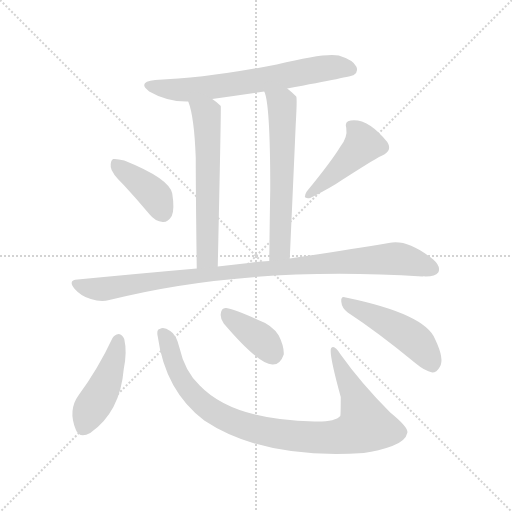
t = 0.00 s
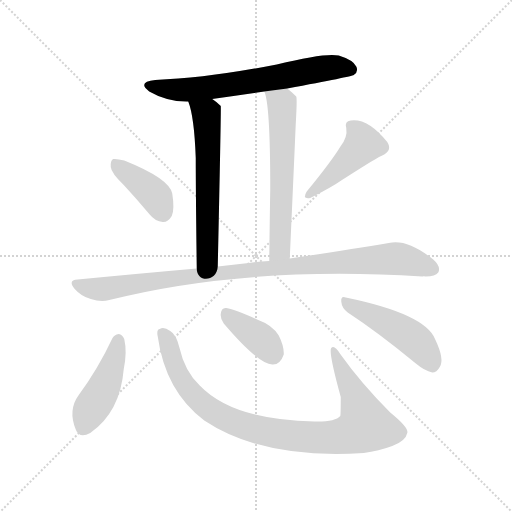
t = 1.54 s
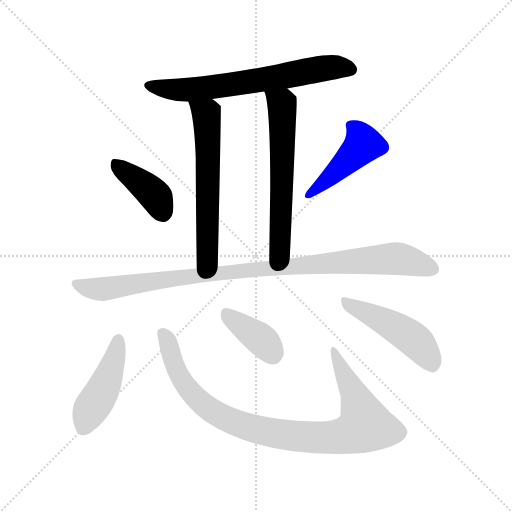
t = 3.09 s
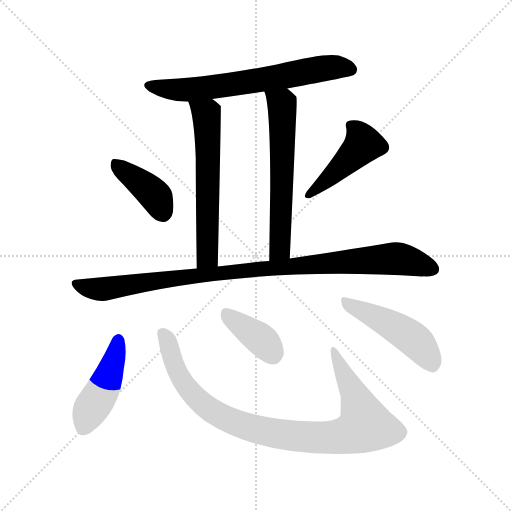
t = 4.63 s
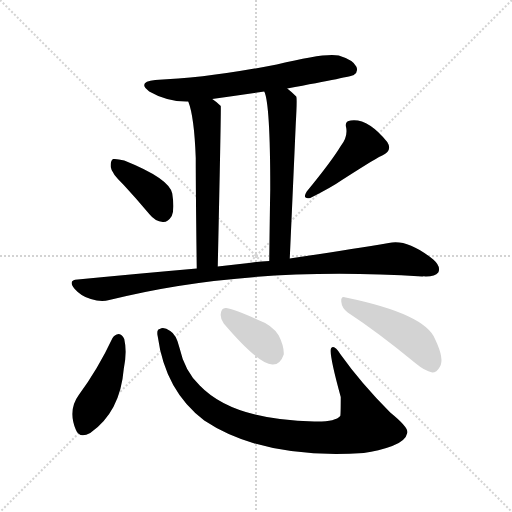
t = 6.17 s
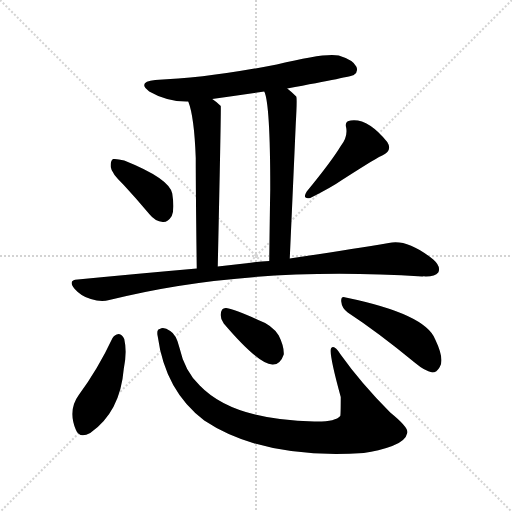
t = 7.71 s

The animated SVG that drew these frames (rendered in a browser with its animation timeline set to each time). Animation: 10 CSS @keyframes rules; one cycle of 7.71 s.

<svg version="1.1" viewBox="0 0 1024 1024" xmlns="http://www.w3.org/2000/svg">
  <g stroke="lightgray" stroke-dasharray="1,1" stroke-width="1" transform="scale(4, 4)">
    <line x1="0" y1="0" x2="256" y2="256"></line>
    <line x1="256" y1="0" x2="0" y2="256"></line>
    <line x1="128" y1="0" x2="128" y2="256"></line>
    <line x1="0" y1="128" x2="256" y2="128"></line>
  </g>
<g transform="scale(1, -1) translate(0, -900)">
   <style type="text/css">
    @keyframes keyframes0 {
      from {
       stroke: blue;
       stroke-dashoffset: 660;
       stroke-width: 128;
       }
       68% {
       animation-timing-function: step-end;
       stroke: blue;
       stroke-dashoffset: 0;
       stroke-width: 128;
       }
       to {
       stroke: black;
       stroke-width: 1024;
       }
       }
       #make-me-a-hanzi-animation-0 {
         animation: keyframes0 0.787109s both;
         animation-delay: 0.000000s;
         animation-timing-function: linear;
       }
    @keyframes keyframes1 {
      from {
       stroke: blue;
       stroke-dashoffset: 599;
       stroke-width: 128;
       }
       66% {
       animation-timing-function: step-end;
       stroke: blue;
       stroke-dashoffset: 0;
       stroke-width: 128;
       }
       to {
       stroke: black;
       stroke-width: 1024;
       }
       }
       #make-me-a-hanzi-animation-1 {
         animation: keyframes1 0.737467s both;
         animation-delay: 0.787109s;
         animation-timing-function: linear;
       }
    @keyframes keyframes2 {
      from {
       stroke: blue;
       stroke-dashoffset: 605;
       stroke-width: 128;
       }
       66% {
       animation-timing-function: step-end;
       stroke: blue;
       stroke-dashoffset: 0;
       stroke-width: 128;
       }
       to {
       stroke: black;
       stroke-width: 1024;
       }
       }
       #make-me-a-hanzi-animation-2 {
         animation: keyframes2 0.742350s both;
         animation-delay: 1.524577s;
         animation-timing-function: linear;
       }
    @keyframes keyframes3 {
      from {
       stroke: blue;
       stroke-dashoffset: 395;
       stroke-width: 128;
       }
       56% {
       animation-timing-function: step-end;
       stroke: blue;
       stroke-dashoffset: 0;
       stroke-width: 128;
       }
       to {
       stroke: black;
       stroke-width: 1024;
       }
       }
       #make-me-a-hanzi-animation-3 {
         animation: keyframes3 0.571452s both;
         animation-delay: 2.266927s;
         animation-timing-function: linear;
       }
    @keyframes keyframes4 {
      from {
       stroke: blue;
       stroke-dashoffset: 442;
       stroke-width: 128;
       }
       59% {
       animation-timing-function: step-end;
       stroke: blue;
       stroke-dashoffset: 0;
       stroke-width: 128;
       }
       to {
       stroke: black;
       stroke-width: 1024;
       }
       }
       #make-me-a-hanzi-animation-4 {
         animation: keyframes4 0.609701s both;
         animation-delay: 2.838379s;
         animation-timing-function: linear;
       }
    @keyframes keyframes5 {
      from {
       stroke: blue;
       stroke-dashoffset: 976;
       stroke-width: 128;
       }
       76% {
       animation-timing-function: step-end;
       stroke: blue;
       stroke-dashoffset: 0;
       stroke-width: 128;
       }
       to {
       stroke: black;
       stroke-width: 1024;
       }
       }
       #make-me-a-hanzi-animation-5 {
         animation: keyframes5 1.044271s both;
         animation-delay: 3.448079s;
         animation-timing-function: linear;
       }
    @keyframes keyframes6 {
      from {
       stroke: blue;
       stroke-dashoffset: 444;
       stroke-width: 128;
       }
       59% {
       animation-timing-function: step-end;
       stroke: blue;
       stroke-dashoffset: 0;
       stroke-width: 128;
       }
       to {
       stroke: black;
       stroke-width: 1024;
       }
       }
       #make-me-a-hanzi-animation-6 {
         animation: keyframes6 0.611328s both;
         animation-delay: 4.492350s;
         animation-timing-function: linear;
       }
    @keyframes keyframes7 {
      from {
       stroke: blue;
       stroke-dashoffset: 928;
       stroke-width: 128;
       }
       75% {
       animation-timing-function: step-end;
       stroke: blue;
       stroke-dashoffset: 0;
       stroke-width: 128;
       }
       to {
       stroke: black;
       stroke-width: 1024;
       }
       }
       #make-me-a-hanzi-animation-7 {
         animation: keyframes7 1.005208s both;
         animation-delay: 5.103678s;
         animation-timing-function: linear;
       }
    @keyframes keyframes8 {
      from {
       stroke: blue;
       stroke-dashoffset: 380;
       stroke-width: 128;
       }
       55% {
       animation-timing-function: step-end;
       stroke: blue;
       stroke-dashoffset: 0;
       stroke-width: 128;
       }
       to {
       stroke: black;
       stroke-width: 1024;
       }
       }
       #make-me-a-hanzi-animation-8 {
         animation: keyframes8 0.559245s both;
         animation-delay: 6.108887s;
         animation-timing-function: linear;
       }
    @keyframes keyframes9 {
      from {
       stroke: blue;
       stroke-dashoffset: 471;
       stroke-width: 128;
       }
       61% {
       animation-timing-function: step-end;
       stroke: blue;
       stroke-dashoffset: 0;
       stroke-width: 128;
       }
       to {
       stroke: black;
       stroke-width: 1024;
       }
       }
       #make-me-a-hanzi-animation-9 {
         animation: keyframes9 0.633301s both;
         animation-delay: 6.668132s;
         animation-timing-function: linear;
       }
</style>
<path d="M 574.5 723.0 Q 703.5 747.0 707.5 750.0 Q 717.5 757.0 712.5 767.0 Q 706.5 780.0 677.5 789.0 Q 650.5 795.0 553.5 771.0 Q 415.5 744.0 310.5 740.0 Q 273.5 736.0 298.5 717.0 Q 334.5 696.0 376.5 697.0 L 424.5 702.0 Q 473.5 709.0 528.5 717.0 L 574.5 723.0 Z" fill="lightgray"></path> 
<path d="M 376.5 697.0 Q 388.5 667.0 391.5 584.0 Q 391.5 515.0 393.5 363.0 C 393.5 333.0 434.5 337.0 435.5 367.0 Q 442.5 685.0 441.5 688.0 L 440.5 689.0 Q 433.5 696.0 424.5 702.0 C 400.5 720.0 367.5 725.0 376.5 697.0 Z" fill="lightgray"></path> 
<path d="M 579.5 383.0 Q 586.5 537.0 591.5 652.0 Q 594.5 703.0 592.5 707.0 Q 583.5 716.0 574.5 723.0 C 551.5 742.0 519.5 746.0 528.5 717.0 Q 540.5 693.0 540.5 522.0 Q 539.5 464.0 538.5 378.0 C 538.5 348.0 578.5 353.0 579.5 383.0 Z" fill="lightgray"></path> 
<path d="M 247.5 530.0 Q 272.5 503.0 298.5 472.0 Q 310.5 457.0 325.5 456.0 Q 335.5 455.0 343.5 468.0 Q 349.5 481.0 344.5 513.0 Q 338.5 543.0 248.5 579.0 Q 233.5 583.0 226.5 582.0 Q 220.5 579.0 221.5 566.0 Q 222.5 554.0 247.5 530.0 Z" fill="lightgray"></path> 
<path d="M 681.5 608.0 Q 663.5 578.0 613.5 517.0 Q 603.5 501.0 620.5 504.0 Q 662.5 525.0 685.5 541.0 Q 760.5 589.0 764.5 589.0 Q 785.5 599.0 774.5 616.0 Q 735.5 664.0 701.5 659.0 Q 688.5 658.0 692.5 644.0 Q 695.5 626.0 681.5 608.0 Z" fill="lightgray"></path> 
<path d="M 393.5 363.0 Q 279.5 353.0 155.5 341.0 Q 134.5 340.0 149.5 322.0 Q 162.5 307.0 181.5 302.0 Q 202.5 295.0 218.5 300.0 Q 492.5 369.0 844.5 347.0 Q 847.5 348.0 851.5 347.0 Q 870.5 347.0 876.5 355.0 Q 882.5 367.0 866.5 381.0 Q 814.5 423.0 777.5 414.0 Q 699.5 401.0 579.5 383.0 L 538.5 378.0 Q 517.5 377.0 497.5 374.0 Q 466.5 371.0 435.5 367.0 L 393.5 363.0 Z" fill="lightgray"></path> 
<path d="M 224.5 223.0 Q 196.5 163.0 157.5 110.0 Q 135.5 80.0 151.5 41.0 Q 158.5 22.0 180.5 34.0 Q 240.5 76.0 247.5 162.0 Q 254.5 196.0 248.5 222.0 Q 244.5 231.0 237.5 232.0 Q 228.5 231.0 224.5 223.0 Z" fill="lightgray"></path> 
<path d="M 315.5 227.0 Q 330.5 118.0 408.5 59.0 Q 525.5 -19.0 727.5 -6.0 Q 757.5 -2.0 784.5 8.0 Q 811.5 18.0 814.5 34.0 Q 818.5 44.0 780.5 75.0 Q 722.5 133.0 680.5 192.0 Q 668.5 211.0 662.5 204.0 Q 656.5 197.0 681.5 106.0 Q 681.5 70.0 680.5 68.0 Q 670.5 56.0 628.5 57.0 Q 465.5 60.0 399.5 129.0 Q 369.5 157.0 358.5 206.0 Q 352.5 231.0 340.5 238.0 Q 327.5 247.0 319.5 242.0 Q 312.5 241.0 315.5 227.0 Z" fill="lightgray"></path> 
<path d="M 447.5 253.0 Q 516.5 172.0 544.5 171.0 Q 560.5 170.0 567.5 191.0 Q 568.5 207.0 557.5 229.0 Q 544.5 250.0 516.5 260.0 Q 471.5 281.0 452.5 284.0 Q 442.5 285.0 441.5 272.0 Q 440.5 262.0 447.5 253.0 Z" fill="lightgray"></path> 
<path d="M 695.5 275.0 Q 756.5 235.0 830.5 174.0 Q 849.5 158.0 864.5 155.0 Q 873.5 155.0 879.5 166.0 Q 889.5 181.0 870.5 221.0 Q 851.5 272.0 691.5 305.0 Q 681.5 309.0 682.5 297.0 Q 683.5 284.0 695.5 275.0 Z" fill="lightgray"></path> 
      <clipPath id="make-me-a-hanzi-clip-0">
      <path d="M 574.5 723.0 Q 703.5 747.0 707.5 750.0 Q 717.5 757.0 712.5 767.0 Q 706.5 780.0 677.5 789.0 Q 650.5 795.0 553.5 771.0 Q 415.5 744.0 310.5 740.0 Q 273.5 736.0 298.5 717.0 Q 334.5 696.0 376.5 697.0 L 424.5 702.0 Q 473.5 709.0 528.5 717.0 L 574.5 723.0 Z" fill="lightgray"></path>
      </clipPath>
      <path clip-path="url(#make-me-a-hanzi-clip-0)" d="M 302.5 730.0 L 335.5 721.0 L 370.5 720.0 L 583.5 749.0 L 643.5 763.0 L 678.5 766.0 L 701.5 761.0 " fill="none" id="make-me-a-hanzi-animation-0" stroke-dasharray="532 1064" stroke-linecap="round"></path>

      <clipPath id="make-me-a-hanzi-clip-1">
      <path d="M 376.5 697.0 Q 388.5 667.0 391.5 584.0 Q 391.5 515.0 393.5 363.0 C 393.5 333.0 434.5 337.0 435.5 367.0 Q 442.5 685.0 441.5 688.0 L 440.5 689.0 Q 433.5 696.0 424.5 702.0 C 400.5 720.0 367.5 725.0 376.5 697.0 Z" fill="lightgray"></path>
      </clipPath>
      <path clip-path="url(#make-me-a-hanzi-clip-1)" d="M 382.5 695.0 L 412.5 672.0 L 414.5 646.0 L 415.5 387.0 L 399.5 374.0 " fill="none" id="make-me-a-hanzi-animation-1" stroke-dasharray="471 942" stroke-linecap="round"></path>

      <clipPath id="make-me-a-hanzi-clip-2">
      <path d="M 579.5 383.0 Q 586.5 537.0 591.5 652.0 Q 594.5 703.0 592.5 707.0 Q 583.5 716.0 574.5 723.0 C 551.5 742.0 519.5 746.0 528.5 717.0 Q 540.5 693.0 540.5 522.0 Q 539.5 464.0 538.5 378.0 C 538.5 348.0 578.5 353.0 579.5 383.0 Z" fill="lightgray"></path>
      </clipPath>
      <path clip-path="url(#make-me-a-hanzi-clip-2)" d="M 536.5 717.0 L 563.5 692.0 L 565.5 665.0 L 560.5 411.0 L 556.5 397.0 L 544.5 386.0 " fill="none" id="make-me-a-hanzi-animation-2" stroke-dasharray="477 954" stroke-linecap="round"></path>

      <clipPath id="make-me-a-hanzi-clip-3">
      <path d="M 247.5 530.0 Q 272.5 503.0 298.5 472.0 Q 310.5 457.0 325.5 456.0 Q 335.5 455.0 343.5 468.0 Q 349.5 481.0 344.5 513.0 Q 338.5 543.0 248.5 579.0 Q 233.5 583.0 226.5 582.0 Q 220.5 579.0 221.5 566.0 Q 222.5 554.0 247.5 530.0 Z" fill="lightgray"></path>
      </clipPath>
      <path clip-path="url(#make-me-a-hanzi-clip-3)" d="M 230.5 574.0 L 312.5 506.0 L 325.5 476.0 " fill="none" id="make-me-a-hanzi-animation-3" stroke-dasharray="267 534" stroke-linecap="round"></path>

      <clipPath id="make-me-a-hanzi-clip-4">
      <path d="M 681.5 608.0 Q 663.5 578.0 613.5 517.0 Q 603.5 501.0 620.5 504.0 Q 662.5 525.0 685.5 541.0 Q 760.5 589.0 764.5 589.0 Q 785.5 599.0 774.5 616.0 Q 735.5 664.0 701.5 659.0 Q 688.5 658.0 692.5 644.0 Q 695.5 626.0 681.5 608.0 Z" fill="lightgray"></path>
      </clipPath>
      <path clip-path="url(#make-me-a-hanzi-clip-4)" d="M 700.5 649.0 L 719.5 630.0 L 726.5 611.0 L 625.5 515.0 " fill="none" id="make-me-a-hanzi-animation-4" stroke-dasharray="314 628" stroke-linecap="round"></path>

      <clipPath id="make-me-a-hanzi-clip-5">
      <path d="M 393.5 363.0 Q 279.5 353.0 155.5 341.0 Q 134.5 340.0 149.5 322.0 Q 162.5 307.0 181.5 302.0 Q 202.5 295.0 218.5 300.0 Q 492.5 369.0 844.5 347.0 Q 847.5 348.0 851.5 347.0 Q 870.5 347.0 876.5 355.0 Q 882.5 367.0 866.5 381.0 Q 814.5 423.0 777.5 414.0 Q 699.5 401.0 579.5 383.0 L 538.5 378.0 Q 517.5 377.0 497.5 374.0 Q 466.5 371.0 435.5 367.0 L 393.5 363.0 Z" fill="lightgray"></path>
      </clipPath>
      <path clip-path="url(#make-me-a-hanzi-clip-5)" d="M 152.5 331.0 L 208.5 322.0 L 460.5 357.0 L 794.5 383.0 L 865.5 362.0 " fill="none" id="make-me-a-hanzi-animation-5" stroke-dasharray="848 1696" stroke-linecap="round"></path>

      <clipPath id="make-me-a-hanzi-clip-6">
      <path d="M 224.5 223.0 Q 196.5 163.0 157.5 110.0 Q 135.5 80.0 151.5 41.0 Q 158.5 22.0 180.5 34.0 Q 240.5 76.0 247.5 162.0 Q 254.5 196.0 248.5 222.0 Q 244.5 231.0 237.5 232.0 Q 228.5 231.0 224.5 223.0 Z" fill="lightgray"></path>
      </clipPath>
      <path clip-path="url(#make-me-a-hanzi-clip-6)" d="M 236.5 220.0 L 210.5 130.0 L 177.5 75.0 L 168.5 46.0 " fill="none" id="make-me-a-hanzi-animation-6" stroke-dasharray="316 632" stroke-linecap="round"></path>

      <clipPath id="make-me-a-hanzi-clip-7">
      <path d="M 315.5 227.0 Q 330.5 118.0 408.5 59.0 Q 525.5 -19.0 727.5 -6.0 Q 757.5 -2.0 784.5 8.0 Q 811.5 18.0 814.5 34.0 Q 818.5 44.0 780.5 75.0 Q 722.5 133.0 680.5 192.0 Q 668.5 211.0 662.5 204.0 Q 656.5 197.0 681.5 106.0 Q 681.5 70.0 680.5 68.0 Q 670.5 56.0 628.5 57.0 Q 465.5 60.0 399.5 129.0 Q 369.5 157.0 358.5 206.0 Q 352.5 231.0 340.5 238.0 Q 327.5 247.0 319.5 242.0 Q 312.5 241.0 315.5 227.0 Z" fill="lightgray"></path>
      </clipPath>
      <path clip-path="url(#make-me-a-hanzi-clip-7)" d="M 325.5 232.0 L 363.5 140.0 L 408.5 90.0 L 449.5 64.0 L 498.5 45.0 L 582.5 28.0 L 680.5 27.0 L 715.5 38.0 L 730.5 49.0 L 710.5 109.0 L 666.5 201.0 " fill="none" id="make-me-a-hanzi-animation-7" stroke-dasharray="800 1600" stroke-linecap="round"></path>

      <clipPath id="make-me-a-hanzi-clip-8">
      <path d="M 447.5 253.0 Q 516.5 172.0 544.5 171.0 Q 560.5 170.0 567.5 191.0 Q 568.5 207.0 557.5 229.0 Q 544.5 250.0 516.5 260.0 Q 471.5 281.0 452.5 284.0 Q 442.5 285.0 441.5 272.0 Q 440.5 262.0 447.5 253.0 Z" fill="lightgray"></path>
      </clipPath>
      <path clip-path="url(#make-me-a-hanzi-clip-8)" d="M 451.5 274.0 L 518.5 224.0 L 544.5 193.0 " fill="none" id="make-me-a-hanzi-animation-8" stroke-dasharray="252 504" stroke-linecap="round"></path>

      <clipPath id="make-me-a-hanzi-clip-9">
      <path d="M 695.5 275.0 Q 756.5 235.0 830.5 174.0 Q 849.5 158.0 864.5 155.0 Q 873.5 155.0 879.5 166.0 Q 889.5 181.0 870.5 221.0 Q 851.5 272.0 691.5 305.0 Q 681.5 309.0 682.5 297.0 Q 683.5 284.0 695.5 275.0 Z" fill="lightgray"></path>
      </clipPath>
      <path clip-path="url(#make-me-a-hanzi-clip-9)" d="M 693.5 294.0 L 821.5 226.0 L 847.5 200.0 L 863.5 171.0 " fill="none" id="make-me-a-hanzi-animation-9" stroke-dasharray="343 686" stroke-linecap="round"></path>

</g>
</svg>
